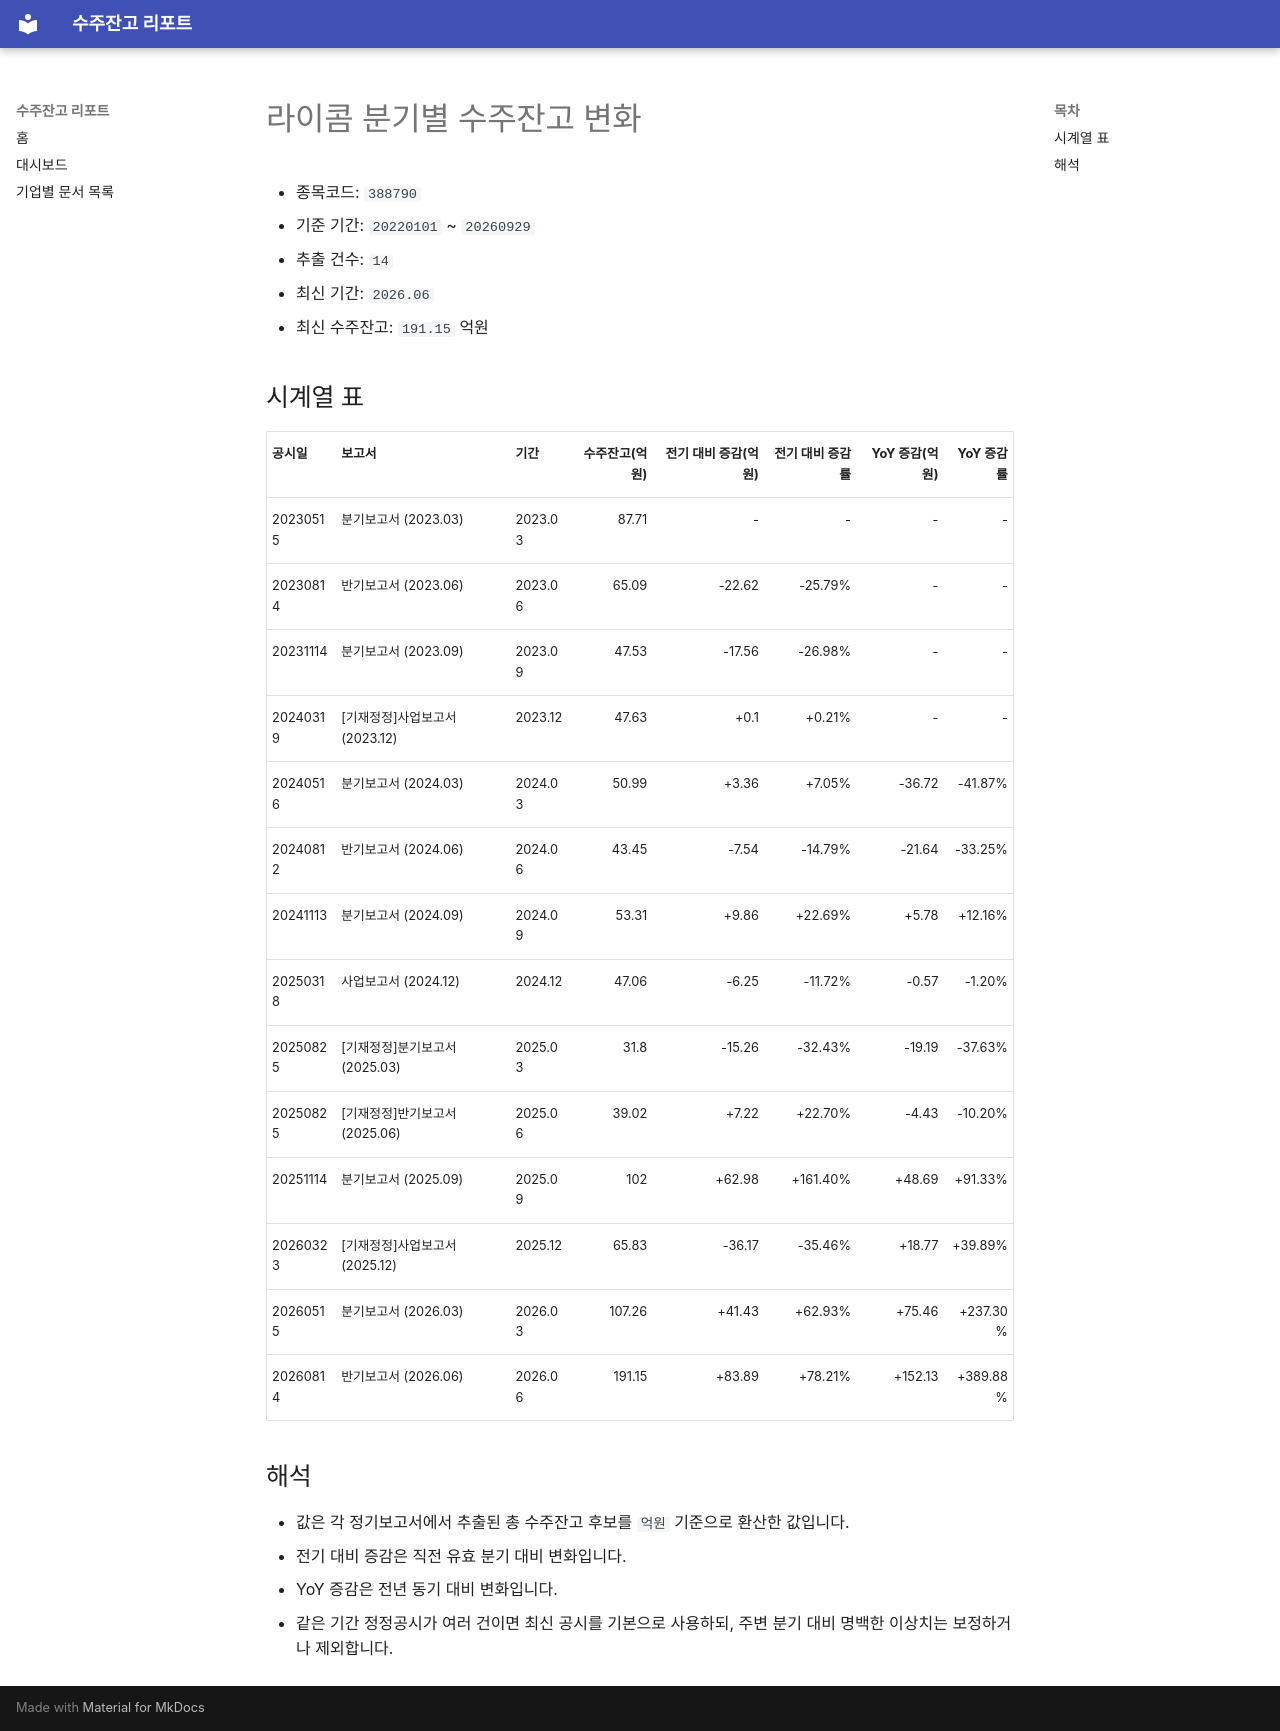

repository: agent-jaden/order-backlog-dashboard · page: companies/라이콤_수주잔고(388790)/index.html · generator: mkdocs

# 라이콤 분기별 수주잔고 변화

- 종목코드: `388790`
- 기준 기간: `20220101` ~ `20260929`
- 추출 건수: `14`
- 최신 기간: `2026.06`
- 최신 수주잔고: `191.15` 억원

## 시계열 표

| 공시일 | 보고서 | 기간 | 수주잔고(억원) | 전기 대비 증감(억원) | 전기 대비 증감률 | YoY 증감(억원) | YoY 증감률 |
| --- | --- | --- | ---: | ---: | ---: | ---: | ---: |
| 20230515 | 분기보고서 (2023.03) | 2023.03 | 87.71 | - | - | - | - |
| 20230814 | 반기보고서 (2023.06) | 2023.06 | 65.09 | -22.62 | -25.79% | - | - |
| 20231114 | 분기보고서 (2023.09) | 2023.09 | 47.53 | -17.56 | -26.98% | - | - |
| 20240319 | [기재정정]사업보고서 (2023.12) | 2023.12 | 47.63 | +0.1 | +0.21% | - | - |
| 20240516 | 분기보고서 (2024.03) | 2024.03 | 50.99 | +3.36 | +7.05% | -36.72 | -41.87% |
| 20240812 | 반기보고서 (2024.06) | 2024.06 | 43.45 | -7.54 | -14.79% | -21.64 | -33.25% |
| 20241113 | 분기보고서 (2024.09) | 2024.09 | 53.31 | +9.86 | +22.69% | +5.78 | +12.16% |
| 20250318 | 사업보고서 (2024.12) | 2024.12 | 47.06 | -6.25 | -11.72% | -0.57 | -1.20% |
| 20250825 | [기재정정]분기보고서 (2025.03) | 2025.03 | 31.8 | -15.26 | -32.43% | -19.19 | -37.63% |
| 20250825 | [기재정정]반기보고서 (2025.06) | 2025.06 | 39.02 | +7.22 | +22.70% | -4.43 | -10.20% |
| 20251114 | 분기보고서 (2025.09) | 2025.09 | 102 | +62.98 | +161.40% | +48.69 | +91.33% |
| 20260323 | [기재정정]사업보고서 (2025.12) | 2025.12 | 65.83 | -36.17 | -35.46% | +18.77 | +39.89% |
| 20260515 | 분기보고서 (2026.03) | 2026.03 | 107.26 | +41.43 | +62.93% | +75.46 | +237.30% |
| 20260814 | 반기보고서 (2026.06) | 2026.06 | 191.15 | +83.89 | +78.21% | +152.13 | +389.88% |

## 해석

- 값은 각 정기보고서에서 추출된 총 수주잔고 후보를 `억원` 기준으로 환산한 값입니다.
- 전기 대비 증감은 직전 유효 분기 대비 변화입니다.
- YoY 증감은 전년 동기 대비 변화입니다.
- 같은 기간 정정공시가 여러 건이면 최신 공시를 기본으로 사용하되, 주변 분기 대비 명백한 이상치는 보정하거나 제외합니다.
